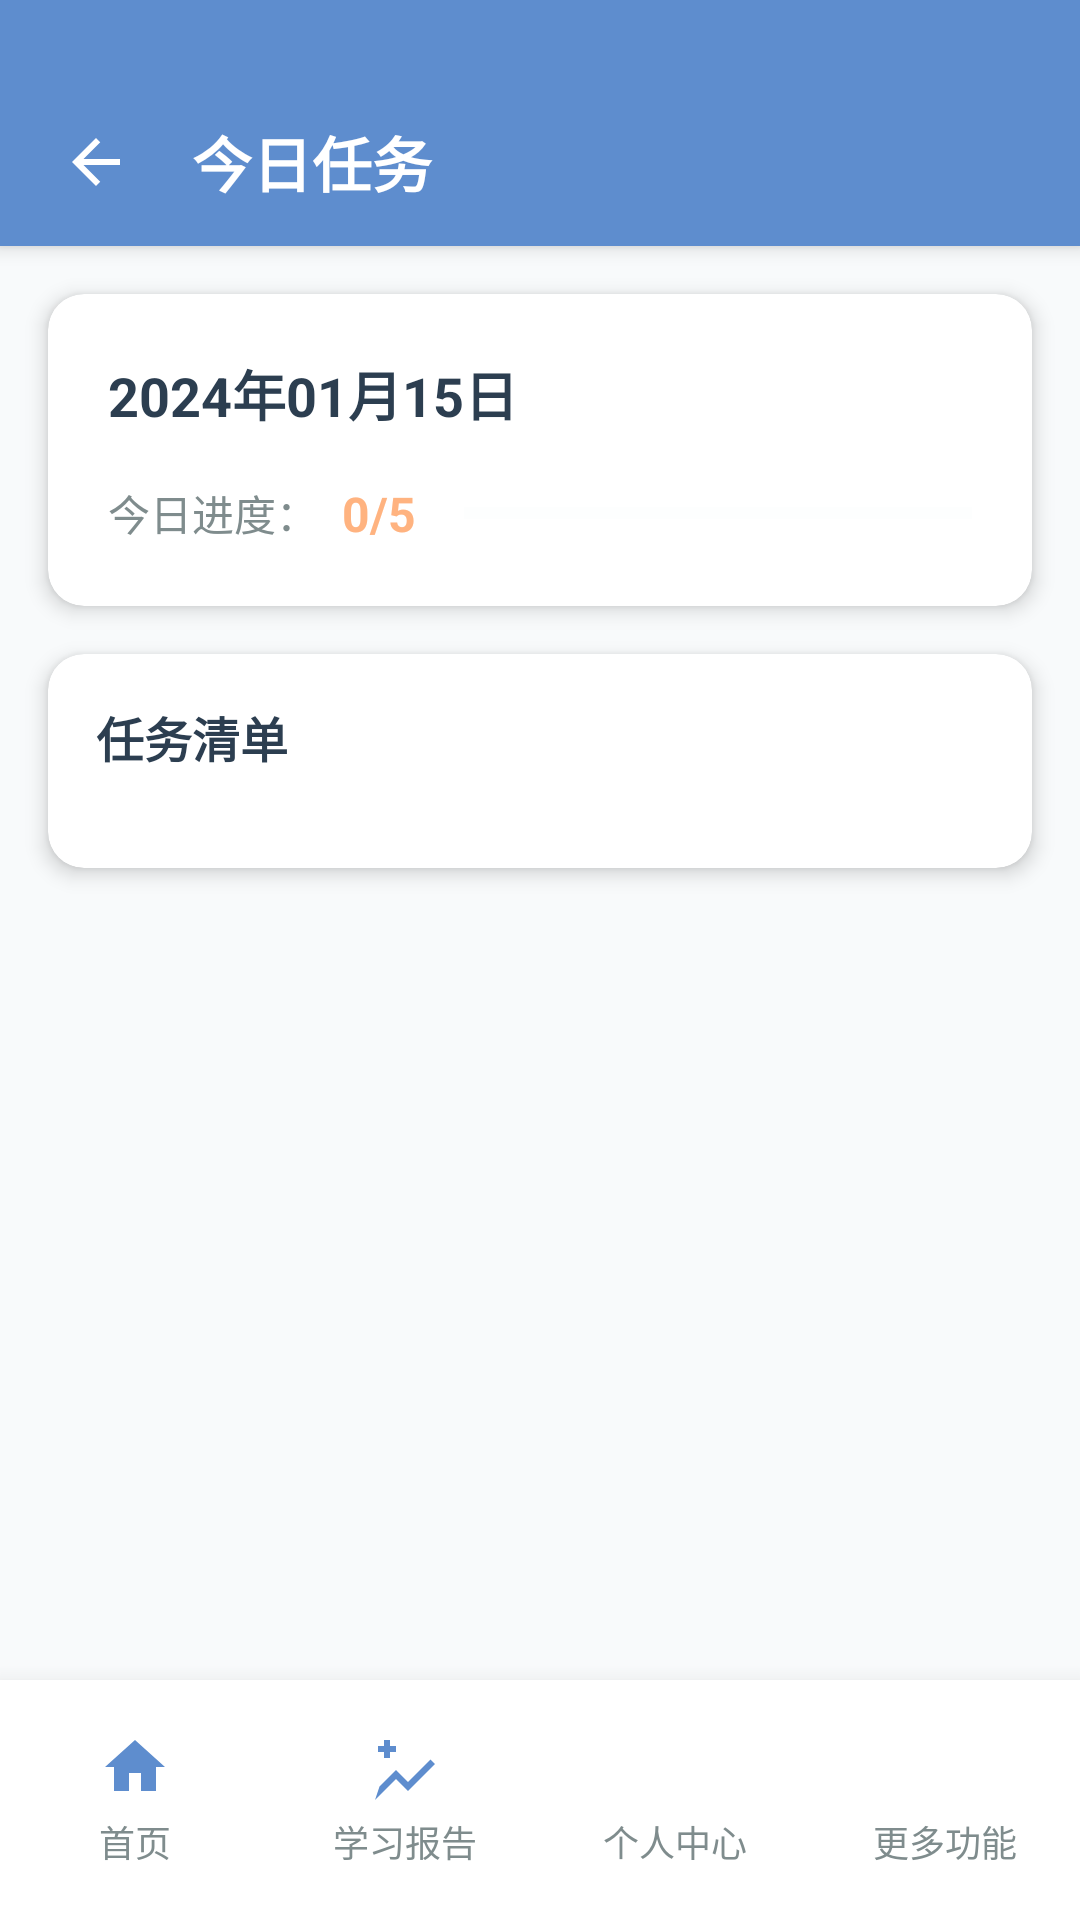

Produce the Android XML layout that renders to this screen, including the resource entries it uses.
<!-- AndroidManifest.xml: application theme Theme.MyBigHomeWork -->
<!-- res/layout/activity_daily_task.xml -->
<?xml version="1.0" encoding="utf-8"?>
<androidx.coordinatorlayout.widget.CoordinatorLayout xmlns:android="http://schemas.android.com/apk/res/android"
    xmlns:app="http://schemas.android.com/apk/res-auto"
    xmlns:tools="http://schemas.android.com/tools"
    android:layout_width="match_parent"
    android:layout_height="match_parent"
    android:background="@color/background_light"
    tools:context=".DailyTaskActivity">

    
    <androidx.core.widget.NestedScrollView
        android:layout_width="match_parent"
        android:layout_height="match_parent"
        android:layout_marginBottom="80dp"
        android:fillViewport="true">

        <LinearLayout
            android:layout_width="match_parent"
            android:layout_height="wrap_content"
            android:orientation="vertical">

            
            <LinearLayout
                android:layout_width="match_parent"
                android:layout_height="wrap_content"
                android:background="@color/primary_blue"
                android:elevation="4dp"
                android:orientation="horizontal"
                android:paddingStart="16dp"
                android:paddingTop="38dp"
                android:paddingEnd="16dp"
                android:paddingBottom="12dp">

                <ImageView
                    android:id="@+id/btn_back"
                    android:layout_width="32dp"
                    android:layout_height="32dp"
                    android:layout_gravity="center_vertical"
                    android:background="?attr/selectableItemBackgroundBorderless"
                    android:contentDescription="返回"
                    android:padding="4dp"
                    android:src="@drawable/ic_arrow_back"
                    app:tint="@color/white" />

                <TextView
                    android:layout_width="0dp"
                    android:layout_height="wrap_content"
                    android:layout_gravity="center_vertical"
                    android:layout_marginStart="16dp"
                    android:layout_weight="1"
                    android:text="今日任务"
                    android:textColor="@color/white"
                    android:textSize="20sp"
                    android:textStyle="bold" />

            </LinearLayout>

            
            <androidx.cardview.widget.CardView
                android:layout_width="match_parent"
                android:layout_height="wrap_content"
                android:layout_margin="16dp"
                app:cardCornerRadius="12dp"
                app:cardElevation="4dp">

                <LinearLayout
                    android:layout_width="match_parent"
                    android:layout_height="wrap_content"
                    android:orientation="vertical"
                    android:padding="20dp">

                    <TextView
                        android:id="@+id/tv_date"
                        android:layout_width="wrap_content"
                        android:layout_height="wrap_content"
                        android:layout_marginBottom="16dp"
                        android:text="2024年01月15日"
                        android:textColor="@color/text_primary"
                        android:textSize="18sp"
                        android:textStyle="bold" />

                    <LinearLayout
                        android:layout_width="match_parent"
                        android:layout_height="wrap_content"
                        android:orientation="horizontal"
                        android:gravity="center_vertical">

                        <TextView
                            android:layout_width="wrap_content"
                            android:layout_height="wrap_content"
                            android:text="今日进度："
                            android:textColor="@color/text_secondary"
                            android:textSize="14sp" />

                        <TextView
                            android:id="@+id/tv_progress"
                            android:layout_width="wrap_content"
                            android:layout_height="wrap_content"
                            android:layout_marginStart="8dp"
                            android:text="0/5"
                            android:textColor="@color/accent_orange"
                            android:textSize="16sp"
                            android:textStyle="bold" />

                        <ProgressBar
                            android:id="@+id/progress_bar"
                            style="?android:attr/progressBarStyleHorizontal"
                            android:layout_width="0dp"
                            android:layout_height="8dp"
                            android:layout_marginStart="16dp"
                            android:layout_weight="1"
                            android:max="5"
                            android:progress="0"
                            android:progressTint="@color/accent_orange"
                            android:progressBackgroundTint="@color/background_light" />

                    </LinearLayout>

                </LinearLayout>

            </androidx.cardview.widget.CardView>

            
            <androidx.cardview.widget.CardView
                android:layout_width="match_parent"
                android:layout_height="wrap_content"
                android:layout_marginHorizontal="16dp"
                android:layout_marginBottom="16dp"
                app:cardCornerRadius="12dp"
                app:cardElevation="4dp">

                <LinearLayout
                    android:layout_width="match_parent"
                    android:layout_height="wrap_content"
                    android:orientation="vertical"
                    android:padding="16dp">

                    <TextView
                        android:layout_width="wrap_content"
                        android:layout_height="wrap_content"
                        android:layout_marginBottom="16dp"
                        android:text="任务清单"
                        android:textColor="@color/text_primary"
                        android:textSize="16sp"
                        android:textStyle="bold" />

                    <androidx.recyclerview.widget.RecyclerView
                        android:id="@+id/recycler_view"
                        android:layout_width="match_parent"
                        android:layout_height="wrap_content"
                        android:nestedScrollingEnabled="false"
                        tools:listitem="@layout/item_daily_task" />

                </LinearLayout>

            </androidx.cardview.widget.CardView>

        </LinearLayout>

    </androidx.core.widget.NestedScrollView>

    
    <LinearLayout
        android:layout_width="match_parent"
        android:layout_height="80dp"
        android:layout_gravity="bottom"
        android:background="@color/background_card"
        android:elevation="12dp"
        android:orientation="horizontal"
        android:paddingTop="8dp"
        android:paddingBottom="8dp">

        
        <LinearLayout
            android:id="@+id/nav_home"
            android:layout_width="0dp"
            android:layout_height="match_parent"
            android:layout_weight="1"
            android:clickable="true"
            android:focusable="true"
            android:gravity="center"
            android:orientation="vertical"
            android:padding="8dp">

            <ImageView
                android:layout_width="24dp"
                android:layout_height="24dp"
                android:layout_marginBottom="4dp"
                android:src="@drawable/ic_home" />

            <TextView
                android:layout_width="wrap_content"
                android:layout_height="wrap_content"
                android:text="@string/nav_home"
                android:textColor="@color/text_secondary"
                android:textSize="12sp" />

        </LinearLayout>

        
        <LinearLayout
            android:id="@+id/nav_report"
            android:layout_width="0dp"
            android:layout_height="match_parent"
            android:layout_weight="1"
            android:clickable="true"
            android:focusable="true"
            android:gravity="center"
            android:orientation="vertical"
            android:padding="8dp">

            <ImageView
                android:layout_width="24dp"
                android:layout_height="24dp"
                android:layout_marginBottom="4dp"
                android:src="@drawable/ic_chart" />

            <TextView
                android:layout_width="wrap_content"
                android:layout_height="wrap_content"
                android:text="@string/nav_report"
                android:textColor="@color/text_secondary"
                android:textSize="12sp" />

        </LinearLayout>

        
        <LinearLayout
            android:id="@+id/nav_profile"
            android:layout_width="0dp"
            android:layout_height="match_parent"
            android:layout_weight="1"
            android:clickable="true"
            android:focusable="true"
            android:gravity="center"
            android:orientation="vertical"
            android:padding="8dp">

            <ImageView
                android:layout_width="24dp"
                android:layout_height="24dp"
                android:layout_marginBottom="4dp"
                android:src="@drawable/ic_person" />

            <TextView
                android:layout_width="wrap_content"
                android:layout_height="wrap_content"
                android:text="@string/nav_profile"
                android:textColor="@color/text_secondary"
                android:textSize="12sp" />

        </LinearLayout>

        
        <LinearLayout
            android:id="@+id/nav_more"
            android:layout_width="0dp"
            android:layout_height="match_parent"
            android:layout_weight="1"
            android:clickable="true"
            android:focusable="true"
            android:gravity="center"
            android:orientation="vertical"
            android:padding="8dp">

            <ImageView
                android:layout_width="24dp"
                android:layout_height="24dp"
                android:layout_marginBottom="4dp"
                android:src="@drawable/ic_more" />

            <TextView
                android:layout_width="wrap_content"
                android:layout_height="wrap_content"
                android:text="@string/nav_more"
                android:textColor="@color/text_secondary"
                android:textSize="12sp" />

        </LinearLayout>

    </LinearLayout>

</androidx.coordinatorlayout.widget.CoordinatorLayout>
<!-- res/layout/item_daily_task.xml (included above) -->
<?xml version="1.0" encoding="utf-8"?>
<LinearLayout xmlns:android="http://schemas.android.com/apk/res/android"
    xmlns:app="http://schemas.android.com/apk/res-auto"
    android:layout_width="match_parent"
    android:layout_height="wrap_content"
    android:background="?attr/selectableItemBackground"
    android:clickable="true"
    android:focusable="true"
    android:orientation="horizontal"
    android:padding="16dp">

    
    <ImageView
        android:id="@+id/iv_icon"
        android:layout_width="40dp"
        android:layout_height="40dp"
        android:layout_gravity="center_vertical"
        android:layout_marginEnd="16dp"
        android:background="@drawable/bg_task_icon"
        android:padding="8dp"
        android:src="@drawable/ic_task"
        app:tint="@color/primary_blue" />

    
    <LinearLayout
        android:layout_width="0dp"
        android:layout_height="wrap_content"
        android:layout_gravity="center_vertical"
        android:layout_weight="1"
        android:orientation="vertical">

        <TextView
            android:id="@+id/tv_title"
            android:layout_width="wrap_content"
            android:layout_height="wrap_content"
            android:text="词汇练习"
            android:textColor="@color/text_primary"
            android:textSize="16sp"
            android:textStyle="bold" />

        <TextView
            android:id="@+id/tv_description"
            android:layout_width="wrap_content"
            android:layout_height="wrap_content"
            android:layout_marginTop="4dp"
            android:text="学习20个新单词"
            android:textColor="@color/text_secondary"
            android:textSize="14sp" />

    </LinearLayout>

    
    <CheckBox
        android:id="@+id/checkbox"
        android:layout_width="wrap_content"
        android:layout_height="wrap_content"
        android:layout_gravity="center_vertical"
        android:layout_marginStart="16dp"
        android:buttonTint="@color/accent_orange"
        android:clickable="true"
        android:focusable="true" />

</LinearLayout>
<!-- resources referenced by this layout -->
<resources>
  <color name="accent_orange">#FFB380</color>
  <color name="background_card">#FFFFFF</color>
  <color name="background_light">#F8FAFB</color>
  <color name="primary_blue">#5E8DCE</color>
  <color name="text_primary">#2C3E50</color>
  <color name="text_secondary">#7F8C8D</color>
  <color name="white">#FFFFFF</color>
  <!-- drawable bg_task_icon (drawable) -->
  <?xml version="1.0" encoding="utf-8"?>
  <shape xmlns:android="http://schemas.android.com/apk/res/android"
      android:shape="oval">
      <solid android:color="@color/background_light" />
      <stroke
          android:width="1dp"
          android:color="@color/primary_blue" />
  </shape>
  <!-- drawable ic_arrow_back (drawable) -->
  <vector xmlns:android="http://schemas.android.com/apk/res/android"
      android:width="24dp"
      android:height="24dp"
      android:viewportWidth="24"
      android:viewportHeight="24"
      android:tint="@android:color/white">
    <path
        android:fillColor="@android:color/white"
        android:pathData="M20,11H7.83l5.59,-5.59L12,4l-8,8 8,8 1.41,-1.41L7.83,13H20v-2z"/>
  </vector>
  <!-- drawable ic_chart (drawable) -->
  <vector xmlns:android="http://schemas.android.com/apk/res/android"
      android:width="24dp"
      android:height="24dp"
      android:viewportWidth="24"
      android:viewportHeight="24">
      <path
          android:fillColor="@color/primary_blue"
          android:pathData="M3.5,18.49L9,13L13,17L20.5,9.5L22,11L13,20L9,16L2,23L3.5,18.49Z"/>
      <path
          android:fillColor="@color/primary_blue"
          android:pathData="M9,5V7H7V9H5V7H3V5H5V3H7V5H9Z"/>
  </vector>
  <!-- drawable ic_home (drawable) -->
  <vector xmlns:android="http://schemas.android.com/apk/res/android"
      android:width="24dp"
      android:height="24dp"
      android:viewportWidth="24"
      android:viewportHeight="24">
      <path
          android:fillColor="@color/primary_blue"
          android:pathData="M10,20V14H14V20H19V12H22L12,3L2,12H5V20H10Z"/>
  </vector>
  <!-- drawable ic_task (drawable) -->
  <vector xmlns:android="http://schemas.android.com/apk/res/android"
      android:width="24dp"
      android:height="24dp"
      android:viewportWidth="24"
      android:viewportHeight="24"
      android:tint="?attr/colorOnSurface">
    <path
        android:fillColor="@android:color/white"
        android:pathData="M14,2H6A2,2 0 0,0 4,4V20A2,2 0 0,0 6,22H18A2,2 0 0,0 20,20V8L14,2M18,20H6V4H13V9H18V20Z"/>
  </vector>
  <string name="nav_home">首页</string>
  <string name="nav_more">更多功能</string>
  <string name="nav_profile">个人中心</string>
  <string name="nav_report">学习报告</string>
  <style name="Theme.MyBigHomeWork" parent="Base.Theme.MyBigHomeWork" />
  <style name="Base.Theme.MyBigHomeWork" parent="Theme.Material3.DayNight.NoActionBar">
          
          
      </style>
</resources>
